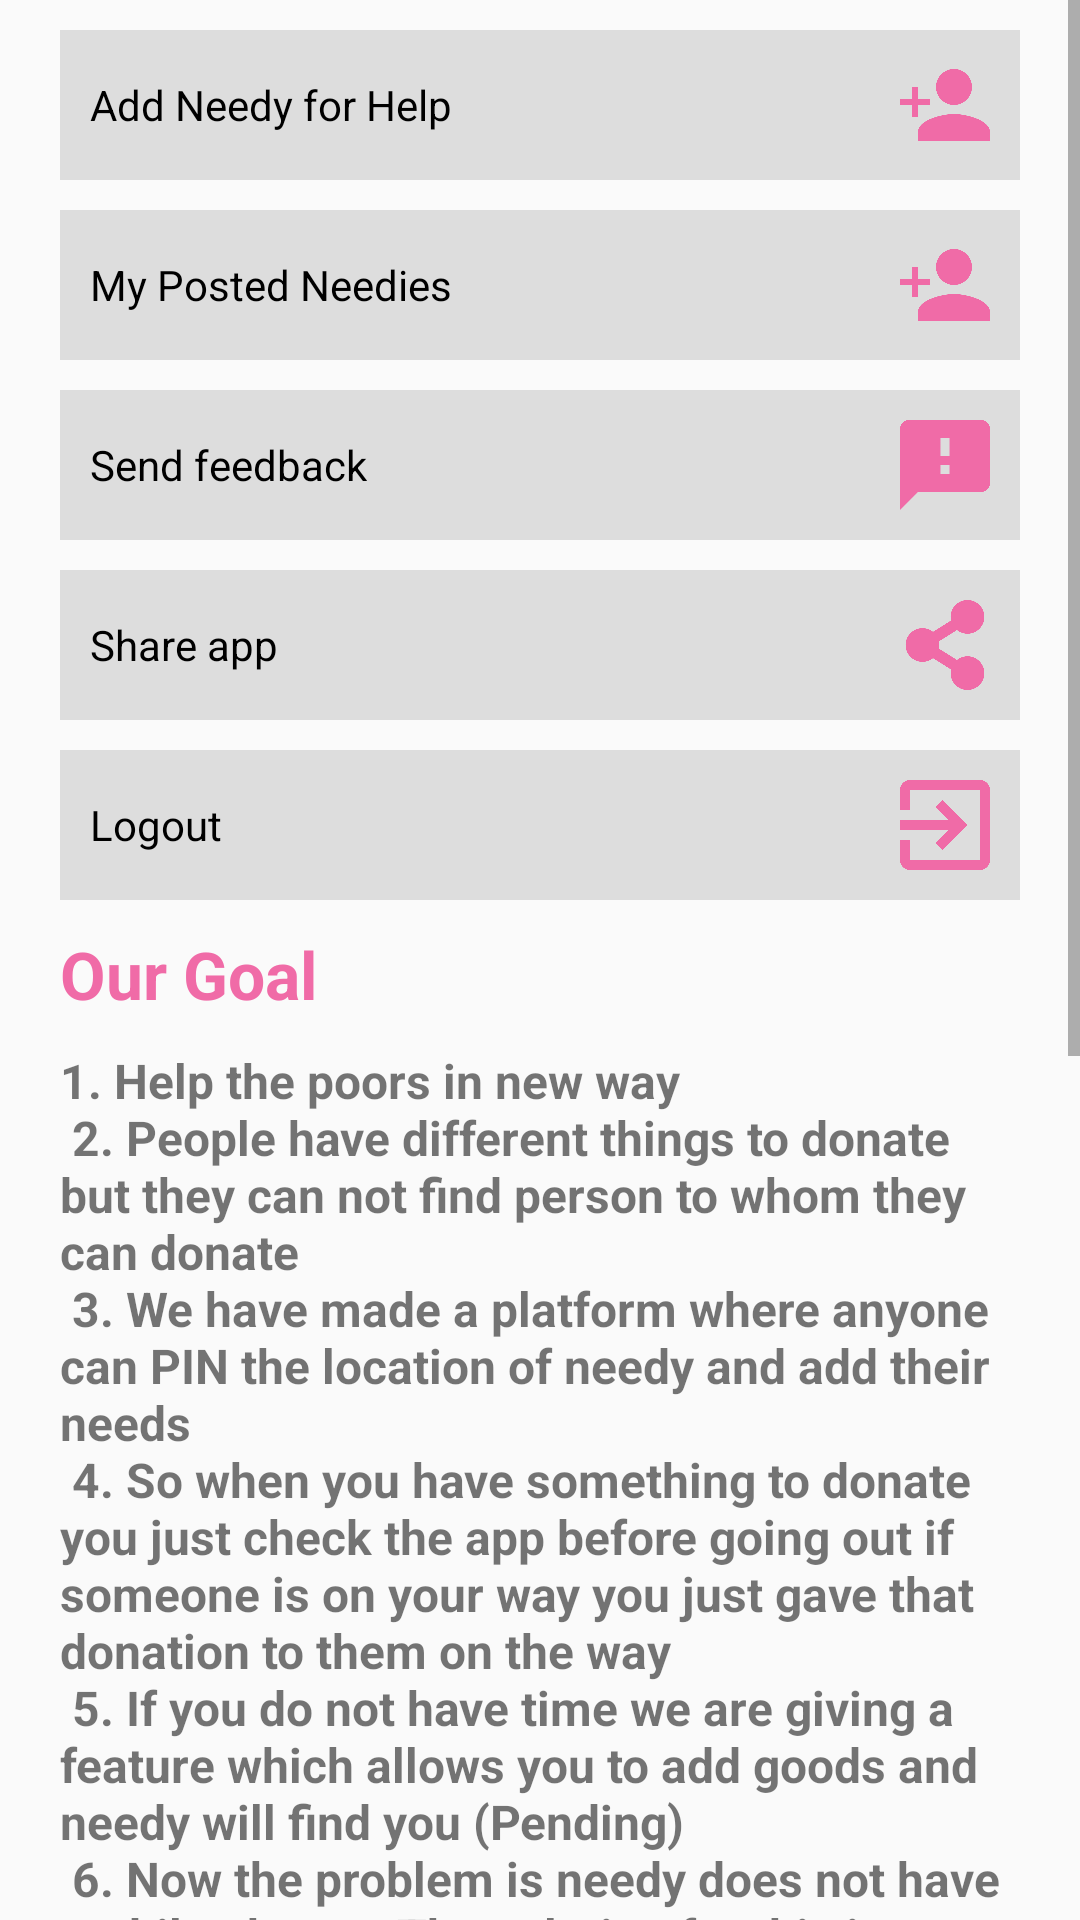

Produce the Android XML layout that renders to this screen, including the resource entries it uses.
<!-- AndroidManifest.xml: application theme Theme.AppCompat.Light -->
<!-- res/layout/fragment_more.xml -->
<?xml version="1.0" encoding="utf-8"?>
<ScrollView
    xmlns:android="http://schemas.android.com/apk/res/android"
    xmlns:tools="http://schemas.android.com/tools"
    android:layout_width="match_parent"
    android:fillViewport="true"
    android:layout_height="match_parent">
<LinearLayout
    android:layout_width="match_parent"
    android:layout_height="wrap_content"
    android:layout_marginStart="20dp"
    android:layout_marginEnd="20dp"
    android:orientation="vertical"
    tools:context=".activities.ui.more.MoreFragment">

    <RelativeLayout
        android:id="@+id/addNeedy"
        android:layout_width="match_parent"
        android:layout_height="wrap_content"
        android:layout_marginTop="10dp"
        android:background="@color/gray"
        android:padding="10dp">

        <TextView
            android:layout_width="wrap_content"
            android:layout_height="wrap_content"
            android:layout_centerVertical="true"
            android:text="@string/add_needy"
            android:textColor="@color/black"
            android:textSize="14sp" />

        <ImageView
            android:layout_width="30dp"
            android:layout_height="30dp"
            android:layout_alignParentEnd="true"
            android:layout_centerVertical="true"
            android:background="@drawable/register_needy"
            android:backgroundTint="@color/primary" />
    </RelativeLayout>
    <RelativeLayout
        android:id="@+id/myPostedNeedies"
        android:layout_width="match_parent"
        android:layout_height="wrap_content"
        android:layout_marginTop="10dp"
        android:background="@color/gray"
        android:padding="10dp">

        <TextView
            android:layout_width="wrap_content"
            android:layout_height="wrap_content"
            android:layout_centerVertical="true"
            android:text="@string/my_posted_needies"
            android:textColor="@color/black"
            android:textSize="14sp" />

        <ImageView
            android:layout_width="30dp"
            android:layout_height="30dp"
            android:layout_alignParentEnd="true"
            android:layout_centerVertical="true"
            android:background="@drawable/register_needy"
            android:backgroundTint="@color/primary" />
    </RelativeLayout>

    <RelativeLayout
        android:id="@+id/sendFeedback"
        android:layout_width="match_parent"
        android:layout_height="wrap_content"
        android:layout_marginTop="10dp"
        android:background="@color/gray"
        android:padding="10dp">

        <TextView
            android:layout_width="wrap_content"
            android:layout_height="wrap_content"
            android:layout_centerVertical="true"
            android:text="@string/send_feedback"
            android:textColor="@color/black"
            android:textSize="14sp" />

        <ImageView
            android:layout_width="30dp"
            android:layout_height="30dp"
            android:layout_alignParentEnd="true"
            android:layout_centerVertical="true"
            android:background="@drawable/feedback"
            android:backgroundTint="@color/primary" />
    </RelativeLayout>

    <RelativeLayout
        android:id="@+id/shareApp"
        android:layout_width="match_parent"
        android:layout_height="wrap_content"
        android:layout_marginTop="10dp"
        android:background="@color/gray"
        android:padding="10dp">

        <TextView
            android:layout_width="wrap_content"
            android:layout_height="wrap_content"
            android:layout_centerVertical="true"
            android:text="@string/share_app"
            android:textColor="@color/black"
            android:textSize="14sp" />

        <ImageView
            android:layout_width="30dp"
            android:layout_height="30dp"
            android:layout_alignParentEnd="true"
            android:layout_centerVertical="true"
            android:background="@drawable/share"
            android:backgroundTint="@color/primary" />
    </RelativeLayout>

    <RelativeLayout
        android:id="@+id/logout"
        android:layout_width="match_parent"
        android:layout_height="wrap_content"
        android:layout_marginTop="10dp"
        android:background="@color/gray"
        android:padding="10dp">

        <TextView
            android:layout_width="wrap_content"
            android:layout_height="wrap_content"
            android:layout_centerVertical="true"
            android:text="@string/logout"
            android:textColor="@color/black"
            android:textSize="14sp" />

        <ImageView
            android:layout_width="30dp"
            android:layout_height="30dp"
            android:layout_alignParentEnd="true"
            android:layout_centerVertical="true"
            android:background="@drawable/logout"
            android:backgroundTint="@color/primary" />
    </RelativeLayout>
    <TextView
        android:layout_width="wrap_content"
        android:layout_height="wrap_content"
        android:text="@string/our_goal"
        android:layout_marginTop="10dp"
        android:textColor="@color/primary"
        android:textStyle="bold"
        android:textSize="22sp" />
    <TextView
        android:layout_width="wrap_content"
        android:layout_height="wrap_content"
        android:text="@string/our_goals"
        android:layout_marginTop="10dp"
        android:textStyle="bold"
        android:textSize="16sp" />    <TextView
        android:layout_width="wrap_content"
        android:layout_height="wrap_content"
        android:text="@string/future_goals"
        android:layout_marginTop="10dp"
        android:textColor="@color/primary"
        android:textStyle="bold"
        android:textSize="22sp" />
    <TextView
        android:layout_width="wrap_content"
        android:layout_height="wrap_content"
        android:text="@string/future_goals_donation"
        android:layout_marginTop="10dp"
        android:textStyle="bold"
        android:textSize="16sp" />

</LinearLayout>
</ScrollView>
<!-- resources referenced by this layout -->
<resources>
  <color name="black">#FF000000</color>
  <color name="gray">#DDDDDD</color>
  <color name="primary">#F06BA7</color>
  <!-- drawable feedback: png bitmap (drawable, 9508 bytes) -->
  <!-- drawable logout: png bitmap (drawable, 11694 bytes) -->
  <!-- drawable register_needy: png bitmap (drawable, 13201 bytes) -->
  <!-- drawable share: png bitmap (drawable, 17311 bytes) -->
  <string name="add_needy">Add Needy for Help</string>
  <string name="future_goals">Future goals</string>
  <string name="future_goals_donation">In future we will add monthly base reminder and donation - so you can pay poor children fees or can gave them something to eat to wear or any other help on monthly basis.
      \n We will propose monthly budget plans for families so DONORS can easily donate to them.
      </string>
  <string name="logout">Logout</string>
  <string name="my_posted_needies">My Posted Needies</string>
  <string name="our_goal">Our Goal</string>
  <string name="our_goals">1. Help the poors in new way\n
      2. People have different things to donate but they can not find person to whom they can donate\n
          3. We have made a platform where anyone can PIN the location of needy and add their needs\n
          4. So when you have something to donate you just check the app before going out if someone is on your way you just gave that donation to them on the way\n
          5. If you do not have time we are giving a feature which allows you to add goods
          and needy will find you (Pending)\n
          6. Now the problem is needy does not have mobile phone - The solution for this is =&gt; That if some other person who is using app and want to help out poors but he does not have anything to donte (Still he can help the poors) He will just pick up the donation for
          the DONOR location (home/office/shop) and then will find the needy on map and will deliver to him.\n
          7. There will be two icons on home screen (Map) for now there are only needies =&gt; We will add another icons which show the DONORS and their listed items for donation\n
          8. Anyone can pick from them and donate to poors near them.
          9. You can add the reviews about needies so other people can see if they are already helped out.
          10. Users are able to delete donation products if they are picked up or donated.
  
      </string>
  <string name="send_feedback">Send feedback</string>
  <string name="share_app">Share app</string>
</resources>
